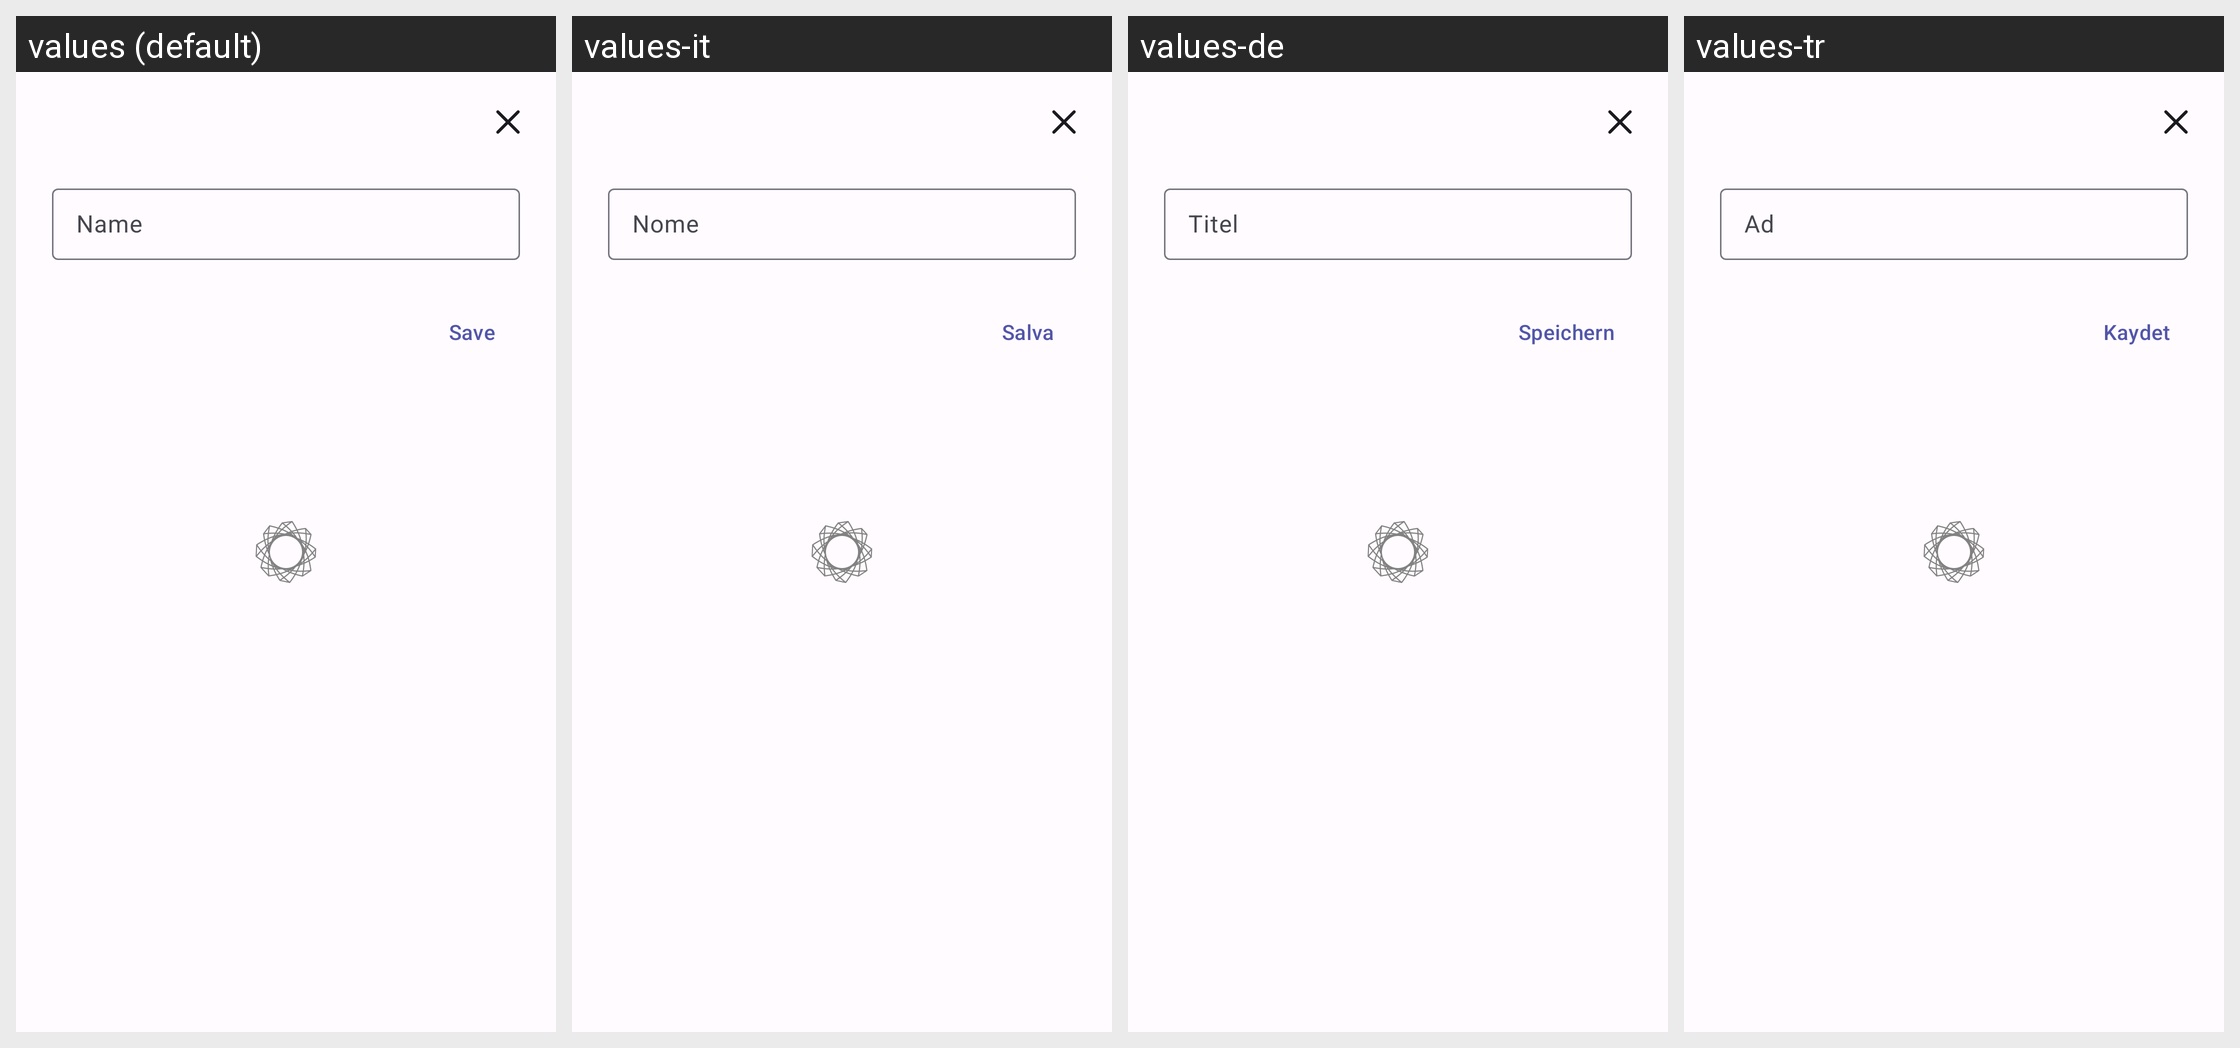

Translations of the strings shown on this Android screen, per locale in the grid:
Android screen res/layout/dialog_search_bookmark.xml rendered under 4 locales, left to right: values (default), values-it, values-de, values-tr. Device: Nexus 5 (rendered at 1080×1920; each locale shown at half size, 540×960, under a caption strip naming it); theme AppTheme.
Other locales in the repository, not shown: values-cs, values-el, values-es, values-es-rES, values-fr, values-pl, values-ru, values-uk, values-zh, values-zh-rCN, values-zh-rTW.
Strings drawn on this screen, with the default value and each locale's value (text and hints the layout hard-codes, and strings that could not be matched under every locale, appear in the picture but are not listed):

search_bookmark_name
  values: Name
  values-it: Nome
  values-de: Titel
  values-tr: Ad

save
  values: Save
  values-it: Salva
  values-de: Speichern
  values-tr: Kaydet
